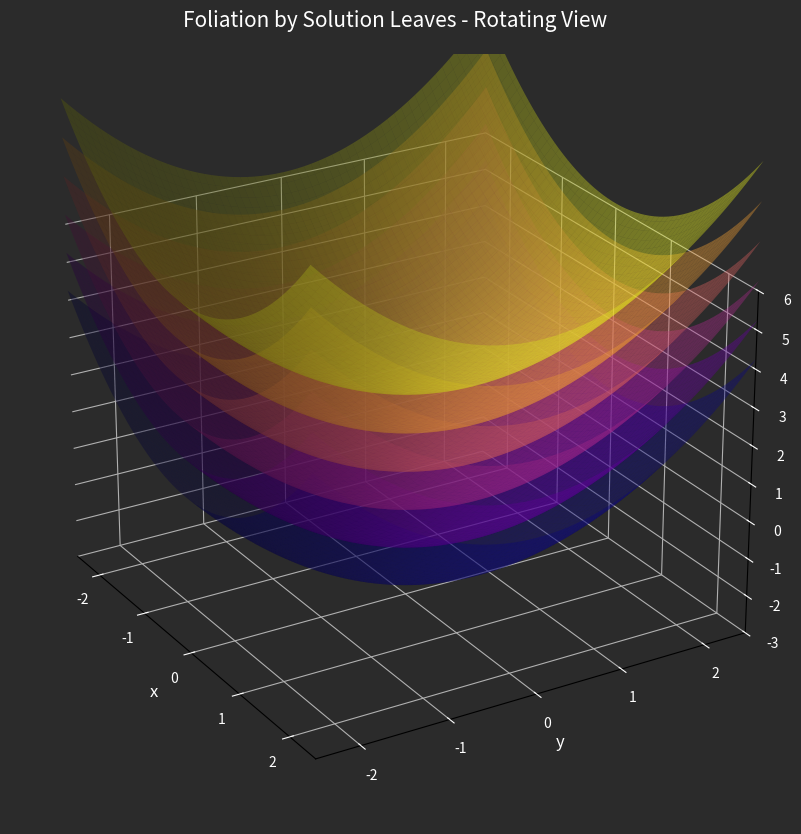

Recreate this plot in Python. (Note: this script raises an exception after producing the figure.)
import numpy as np
import matplotlib.pyplot as plt
from mpl_toolkits.mplot3d import Axes3D
import matplotlib.cm as cm
from matplotlib.animation import FuncAnimation

# --- 1. Data Generation ---
num_points = 120
x = np.linspace(-2.5, 2.5, num_points)
y = np.linspace(-2.5, 2.5, num_points)
X, Y = np.meshgrid(x, y)
Base_U = 0.5 * (X**2 + Y**2)
C_values = [-2, -1, 0, 1, 2, 3]

# --- 2. Visualization Setup ---
fig = plt.figure(figsize=(12, 10))
ax = fig.add_subplot(111, projection="3d")

# Aesthetic
bg_color = "#2b2b2b"
text_color = "white"
fig.patch.set_facecolor(bg_color)
ax.set_facecolor(bg_color)
ax.xaxis.set_pane_color((1.0, 1.0, 1.0, 0.0))
ax.yaxis.set_pane_color((1.0, 1.0, 1.0, 0.0))
ax.zaxis.set_pane_color((1.0, 1.0, 1.0, 0.0))
for axis in [ax.xaxis, ax.yaxis, ax.zaxis]:
    axis.set_tick_params(colors=text_color)
    axis.label.set_color(text_color)
ax.set_xlabel("x", fontsize=12)
ax.set_ylabel("y", fontsize=12)
ax.set_zlabel("u", fontsize=12)

colormap = cm.get_cmap("plasma", len(C_values))

print("Plotting static surfaces for animation...")
# Plot the static leaves once
for i, C in enumerate(C_values):
    U_leaf = Base_U + C
    color = colormap(i)
    ax.plot_surface(
        X,
        Y,
        U_leaf,
        color=color,
        alpha=0.4,
        edgecolor="none",
        rstride=2,
        cstride=2,
        shade=True,
        antialiased=True,
    )

ax.set_title(
    r"Foliation by Solution Leaves - Rotating View",
    color=text_color,
    fontsize=15,
    pad=20,
)
ax.set_zlim(-3, 6)
ax.set_xlim(-2.5, 2.5)
ax.set_ylim(-2.5, 2.5)

# --- 3. Animation Configuration ---
FPS = 30
DURATION_SEC = 12
TOTAL_FRAMES = FPS * DURATION_SEC
START_ELEV = 25
START_AZIM = -45


def update_view(frame):
    rotation_angle = (frame / TOTAL_FRAMES) * 360
    ax.view_init(elev=START_ELEV, azim=START_AZIM + rotation_angle)
    return (fig,)


print(f"Starting animation rendering ({TOTAL_FRAMES} frames).")
ani = FuncAnimation(
    fig, update_view, frames=TOTAL_FRAMES, interval=1000 / FPS, blit=False
)

# --- 4. Saving the Video ---
output_file = "foliation_rotating_dark.mp4"

try:
    print(f"Saving video to '{output_file}'... please wait.")
    ani.save(output_file, writer="ffmpeg", fps=FPS, bitrate=6000)
    print("Done! Video saved successfully.")
except FileNotFoundError:
    print("\n--- FFmpeg Not Found ---")
    print("Could not save video file. Showing live animation instead.")
    plt.show()
